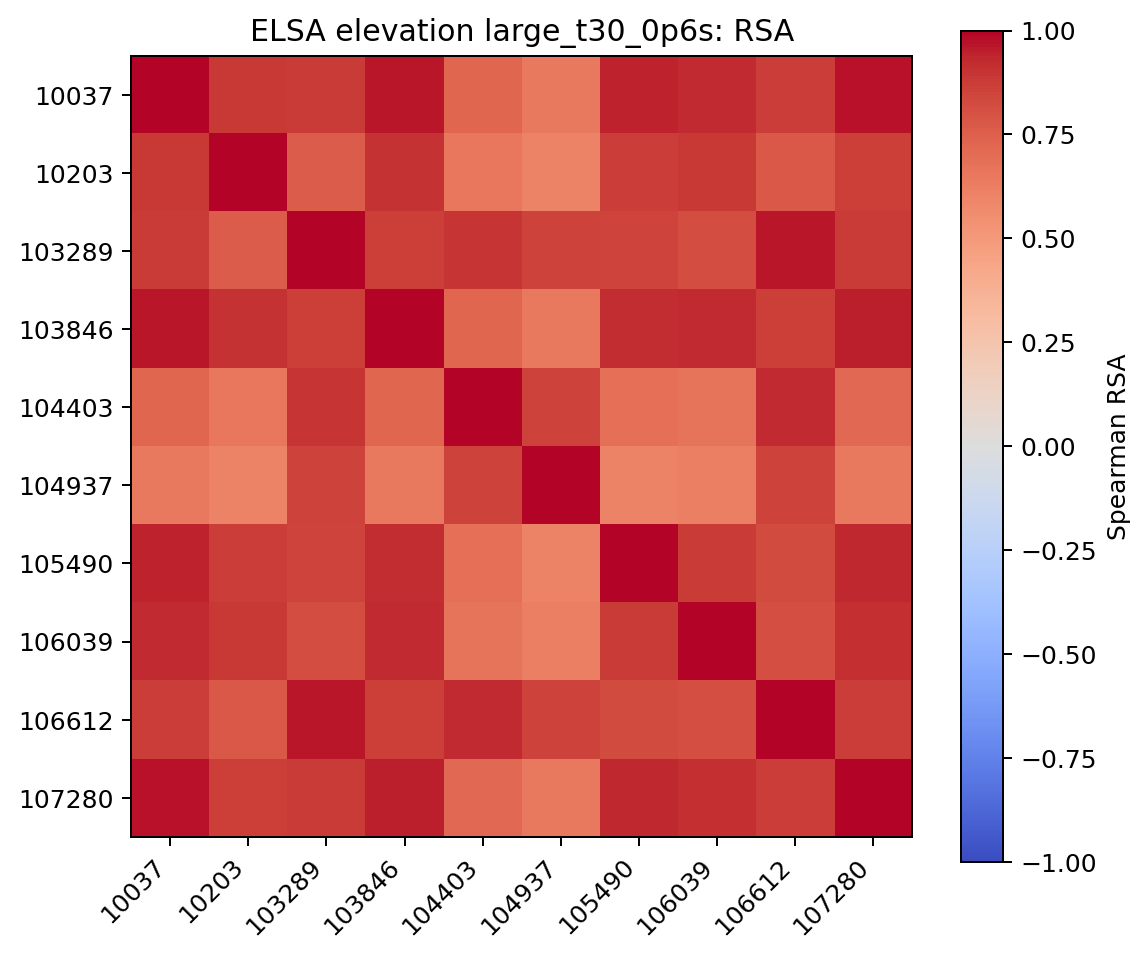

The data file committed next to this chart (first rows):
, 10037, 10203, 103289, 103846, 104403, 104937, 105490, 106039, 106612, 107280
10037, 1.0, 0.8875, 0.8828, 0.9672, 0.7235, 0.6422, 0.9392, 0.9247, 0.8724, 0.9701
10203, 0.8875, 1.0, 0.7649, 0.9033, 0.6559, 0.6056, 0.8707, 0.8853, 0.7777, 0.8601
103289, 0.8828, 0.7649, 1.0, 0.8621, 0.8951, 0.8589, 0.851, 0.8191, 0.9613, 0.8762
103846, 0.9672, 0.9033, 0.8621, 1.0, 0.7246, 0.6479, 0.919, 0.9273, 0.8628, 0.9511
104403, 0.7235, 0.6559, 0.8951, 0.7246, 1.0, 0.8547, 0.6829, 0.6667, 0.926, 0.7152
104937, 0.6422, 0.6056, 0.8589, 0.6479, 0.8547, 1.0, 0.6025, 0.6248, 0.8537, 0.6407
105490, 0.9392, 0.8707, 0.851, 0.919, 0.6829, 0.6025, 1.0, 0.8785, 0.8217, 0.9319
106039, 0.9247, 0.8853, 0.8191, 0.9273, 0.6667, 0.6248, 0.8785, 1.0, 0.8115, 0.909
106612, 0.8724, 0.7777, 0.9613, 0.8628, 0.926, 0.8537, 0.8217, 0.8115, 1.0, 0.8716
107280, 0.9701, 0.8601, 0.8762, 0.9511, 0.7152, 0.6407, 0.9319, 0.909, 0.8716, 1.0
